7-way image classification set "Augmentation" from GitHub (Priyanah/Cervical-Cancer-Using-Machine-Learning); label vocabulary: carcinoma in situ, light dysplastic, moderate dysplastic, normal columnar, normal intermediate, normal superficial, severe dysplastic.

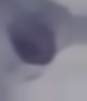
Label: normal columnar

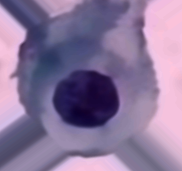
Label: light dysplastic

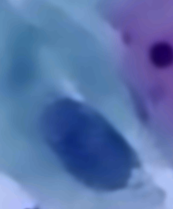
Label: moderate dysplastic

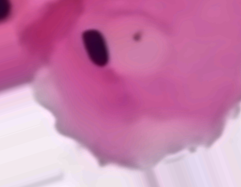
Label: normal superficial

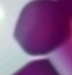
Label: carcinoma in situ

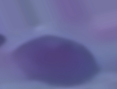
Label: severe dysplastic
